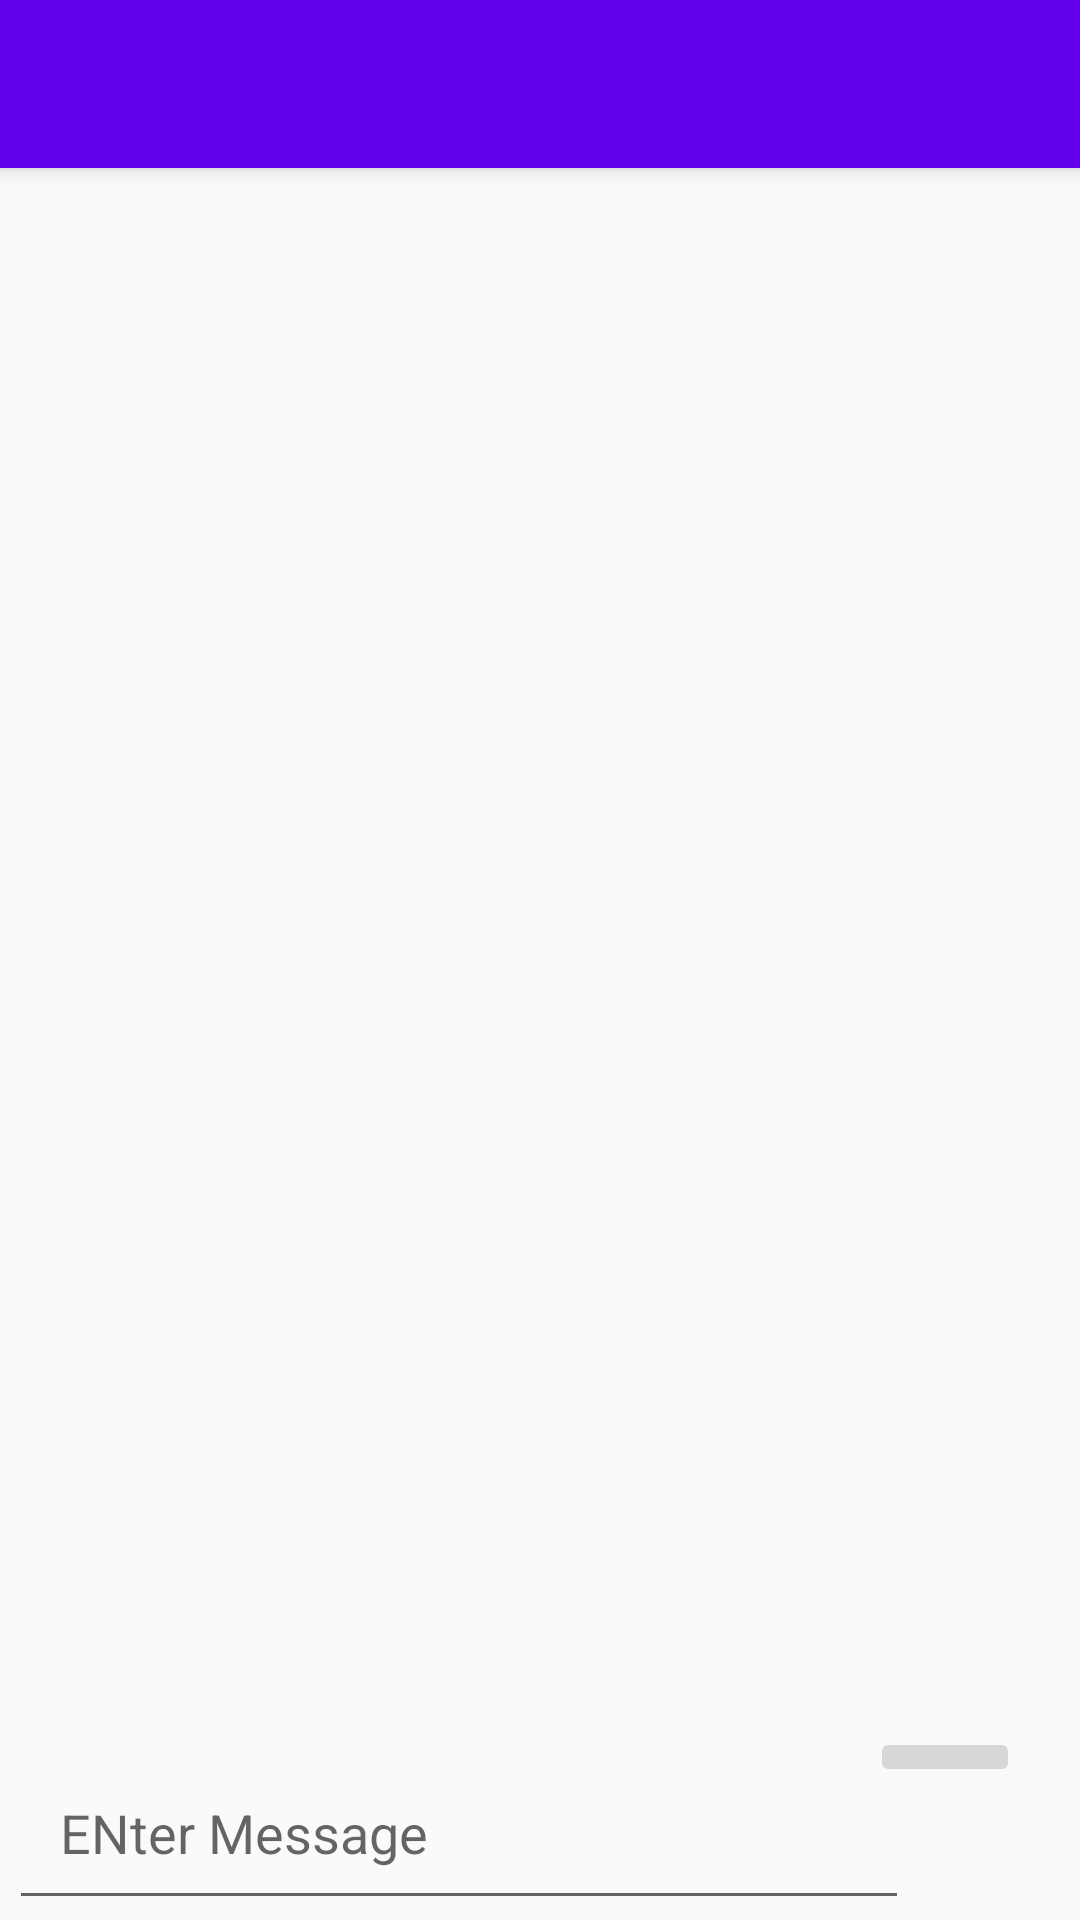

Produce the Android XML layout that renders to this screen, including the resource entries it uses.
<!-- AndroidManifest.xml: activity theme AppTheme.NoActionBar -->
<!-- res/layout/activity_group_chat.xml -->
<?xml version="1.0" encoding="utf-8"?>
<RelativeLayout xmlns:android="http://schemas.android.com/apk/res/android"
    xmlns:app="http://schemas.android.com/apk/res-auto"
    xmlns:tools="http://schemas.android.com/tools"
    android:layout_width="match_parent"
    android:layout_height="match_parent"
    tools:context=".GroupChatActivity">

    <androidx.appcompat.widget.Toolbar
        android:id="@+id/toolbar"
        android:layout_width="match_parent"
        android:layout_height="?attr/actionBarSize"
        android:layout_alignParentStart="true"
        android:layout_alignParentTop="true"
        android:layout_alignParentEnd="true"
        android:background="@color/colorPrimary"
        android:elevation="4dp"
        android:theme="@style/ThemeOverlay.AppCompat.Dark.ActionBar"
        app:popupTheme="@style/ThemeOverlay.AppCompat.Light" />


    <androidx.recyclerview.widget.RecyclerView
        android:id="@+id/message_listid"
        android:layout_width="match_parent"
        android:layout_height="match_parent"
        android:layout_above="@+id/mylinearlayout"
        android:layout_below="@+id/toolbar"
        android:layout_alignParentStart="true"
        android:layout_alignParentEnd="true"
        android:layout_marginStart="0dp"
        android:layout_marginEnd="0dp"></androidx.recyclerview.widget.RecyclerView>

    <RelativeLayout
        android:orientation="horizontal"
        android:layout_width="match_parent"
        android:layout_height="wrap_content"
        android:id="@+id/mylinearlayout"
        android:layout_alignParentBottom="true"
        android:layout_alignParentStart="true">

        <EditText
            android:id="@+id/usermessage"
            android:layout_width="300dp"
            android:layout_height="wrap_content"
            android:layout_alignParentStart="true"
            android:layout_alignParentTop="true"
            android:layout_marginStart="3dp"
            android:layout_marginTop="6dp"
            android:hint="ENter Message"
            android:padding="17dp"></EditText>

        <ImageButton
            android:id="@+id/send_id"
            android:layout_width="50dp"
            android:layout_height="wrap_content"
            android:layout_alignParentEnd="true"
            android:layout_marginEnd="20dp"
            android:src="@drawable/ic_send_button"></ImageButton>
    </RelativeLayout>

</RelativeLayout>
<!-- resources referenced by this layout -->
<resources>
  <style name="AppTheme.NoActionBar">
          <item name="windowActionBar">false</item>
          <item name="windowNoTitle">true</item>
          <item name="android:statusBarColor">@android:color/transparent</item>
      </style>
  <!-- not gathered from this repository: default colours our renderer supplied (Android Studio template values) -->
  <color name="colorPrimary">#FF6200EE</color>
</resources>
